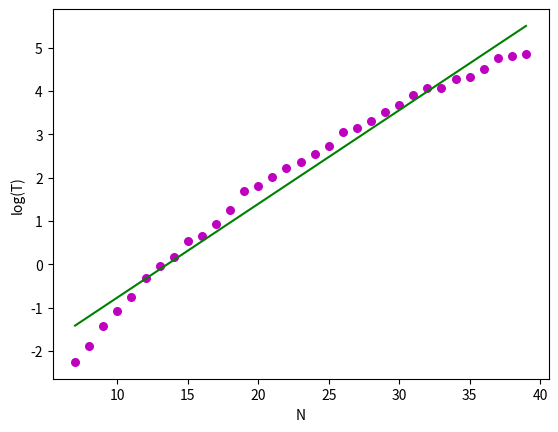

Write Python code to recreate this figure.
import numpy as np
import matplotlib.pyplot as plt


def estimate_coef(x, y):
    # number of observations/points
    n = np.size(x)

    # mean of x and y vector
    m_x = np.mean(x)
    m_y = np.mean(y)

    # calculating cross-deviation and deviation about x
    SS_xy = np.sum(y*x) - n*m_y*m_x
    SS_xx = np.sum(x*x) - n*m_x*m_x

    # calculating regression coefficients
    b_1 = SS_xy / SS_xx
    b_0 = m_y - b_1*m_x

    return (b_0, b_1)


def plot_regression_line(x, y, b):
    # plotting the actual points as scatter plot
    plt.scatter(x, y, color="m",
                marker="o", s=30)

    # predicted response vector
    y_pred = b[0] + b[1]*x

    # plotting the regression line
    plt.plot(x, y_pred, color="g")

    # putting labels
    plt.xlabel('N')
    plt.ylabel('log(T)')

    # function to show plot
    plt.savefig('linreg.png')


def find_log_t(b, n):
    # ln(T ) ≥ AN + B
    # print(f'A = {b[1]}')
    # print(f'B = {b[0]}')
    return np.exp(b[1] * n + b[0])


TIME_DURATION_UNITS = (
    ('year', 52*60*60*24*7),
    ('week', 4.34524*60*60*24*7),
    ('week', 60*60*24*7),
    ('day', 60*60*24),
    ('hour', 60*60),
    ('min', 60),
    ('sec', 1)
)


def human_time_duration(seconds):
    if seconds == 0:
        return 'inf'
    parts = []
    for unit, div in TIME_DURATION_UNITS:
        amount, seconds = divmod(int(seconds), div)
        if amount > 0:
            parts.append('{} {}{}'.format(
                amount, unit, "" if amount == 1 else "s"))
    return ', '.join(parts)


def main():
    # observations / data
    x = np.array([7, 8, 9, 10, 11, 12, 13, 14, 15, 16, 17, 18, 19, 20, 21,
                 22, 23, 24, 25, 26, 27, 28, 29, 30, 31, 32, 33, 34, 35, 36, 37, 38, 39])
    y = np.array(np.log([0.10521099300240166, 0.15021341499959817, 0.2416354289962328, 0.3439694490007241, 0.470406489999732, 0.724029797995172, 0.9506604790003621, 1.1922856739984127, 1.7076673160045175, 1.9136553049975191, 2.5500863709967234, 3.5055022499946062, 5.367009593996045, 6.1344135149993235, 7.464222857997811, 9.121812745994248,
                 10.494020523001382, 12.645645215001423, 15.406358896994789, 20.93883848200494, 23.33166784799687, 27.409279206003703, 33.190984193002805, 39.39581104899844, 49.89208820899512, 58.85613574099989, 58.930240344001504, 71.21800972399797, 74.74693262099754, 91.24242930299806, 117.65081291500246, 122.01986194999336, 129.03711112599558]))

    # estimating coefficients
    b = estimate_coef(x, y)
    # plotting regression line
    plot_regression_line(x, y, b)
    for i in range(400):
        print(i, int(find_log_t(b, i)), human_time_duration(find_log_t(b, i)))


if __name__ == "__main__":
    # https://ntru.org/f/tr/tr012v1.pdf
    main()
